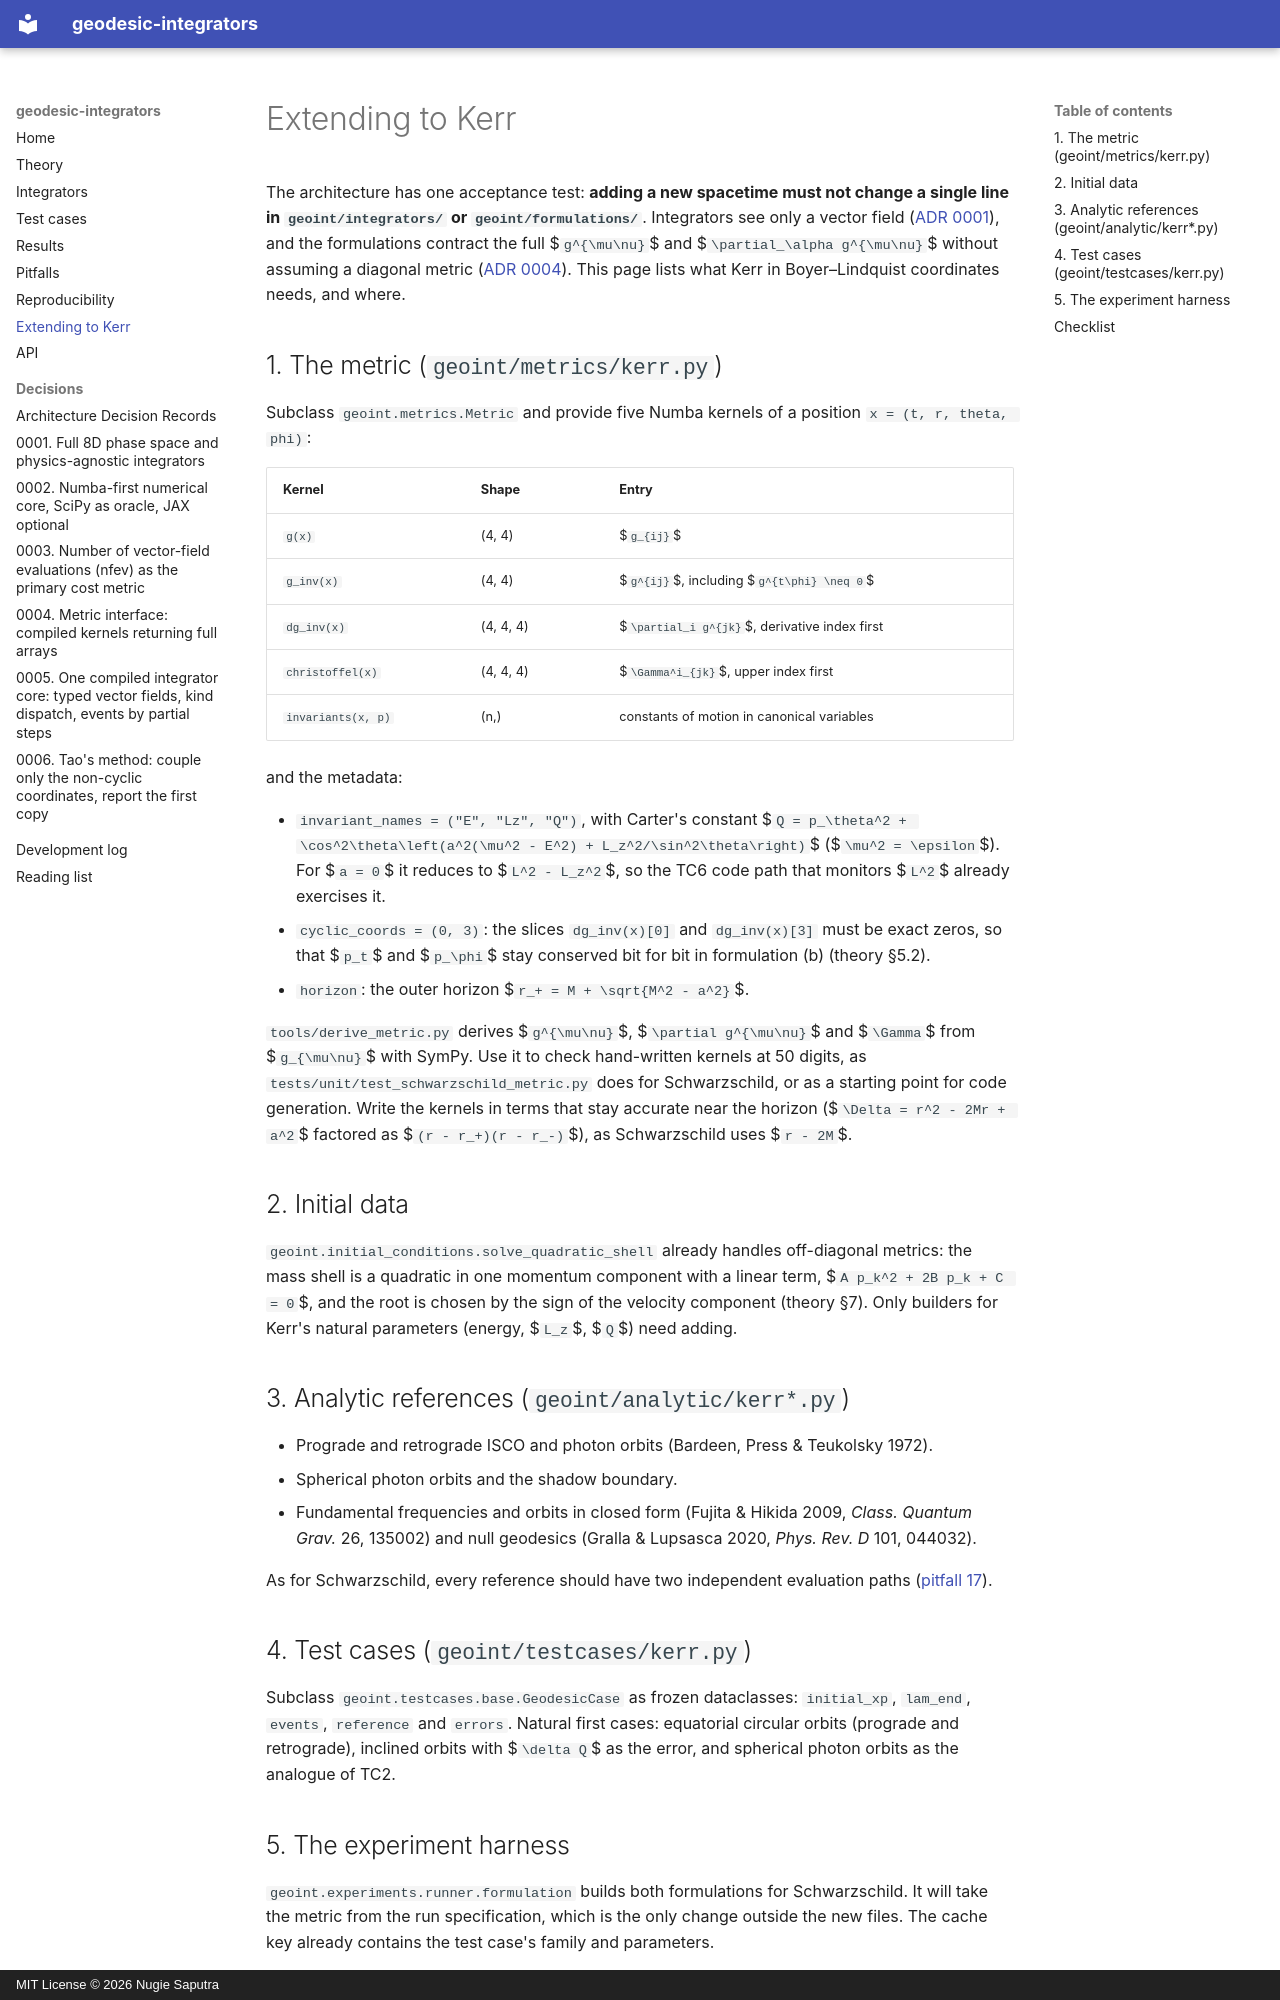

repository: NugiePhysics/geodesic-integrators · page: extending/index.html · generator: mkdocs · copyright: MIT License © 2026 Nugie Saputra

# Extending to Kerr

The architecture has one acceptance test: **adding a new spacetime must not change a single line in `geoint/integrators/` or `geoint/formulations/`**. Integrators see only a vector field ([ADR 0001](decisions/0001-full-8d-phase-space.md)), and the formulations contract the full $`g^{\mu\nu}`$ and $`\partial_\alpha g^{\mu\nu}`$ without assuming a diagonal metric ([ADR 0004](decisions/0004-metric-interface.md)). This page lists what Kerr in Boyer–Lindquist coordinates needs, and where.

## 1. The metric (`geoint/metrics/kerr.py`)

Subclass `geoint.metrics.Metric` and provide five Numba kernels of a position `x = (t, r, theta, phi)`:

| Kernel | Shape | Entry |
|---|---|---|
| `g(x)` | (4, 4) | $`g_{ij}`$ |
| `g_inv(x)` | (4, 4) | $`g^{ij}`$, including $`g^{t\phi} \neq 0`$ |
| `dg_inv(x)` | (4, 4, 4) | $`\partial_i g^{jk}`$, derivative index first |
| `christoffel(x)` | (4, 4, 4) | $`\Gamma^i_{jk}`$, upper index first |
| `invariants(x, p)` | (n,) | constants of motion in canonical variables |

and the metadata:

- `invariant_names = ("E", "Lz", "Q")`, with Carter's constant $`Q = p_\theta^2 + \cos^2\theta\left(a^2(\mu^2 - E^2) + L_z^2/\sin^2\theta\right)`$ ($`\mu^2 = \epsilon`$). For $`a = 0`$ it reduces to $`L^2 - L_z^2`$, so the TC6 code path that monitors $`L^2`$ already exercises it.
- `cyclic_coords = (0, 3)`: the slices `dg_inv(x)[0]` and `dg_inv(x)[3]` must be exact zeros, so that $`p_t`$ and $`p_\phi`$ stay conserved bit for bit in formulation (b) (theory §5.2).
- `horizon`: the outer horizon $`r_+ = M + \sqrt{M^2 - a^2}`$.

`tools/derive_metric.py` derives $`g^{\mu\nu}`$, $`\partial g^{\mu\nu}`$ and $`\Gamma`$ from $`g_{\mu\nu}`$ with SymPy. Use it to check hand-written kernels at 50 digits, as `tests/unit/test_schwarzschild_metric.py` does for Schwarzschild, or as a starting point for code generation. Write the kernels in terms that stay accurate near the horizon ($`\Delta = r^2 - 2Mr + a^2`$ factored as $`(r - r_+)(r - r_-)`$), as Schwarzschild uses $`r - 2M`$.

## 2. Initial data

`geoint.initial_conditions.solve_quadratic_shell` already handles off-diagonal metrics: the mass shell is a quadratic in one momentum component with a linear term, $`A p_k^2 + 2B p_k + C = 0`$, and the root is chosen by the sign of the velocity component (theory §7). Only builders for Kerr's natural parameters (energy, $`L_z`$, $`Q`$) need adding.

## 3. Analytic references (`geoint/analytic/kerr*.py`)

- Prograde and retrograde ISCO and photon orbits (Bardeen, Press & Teukolsky 1972).
- Spherical photon orbits and the shadow boundary.
- Fundamental frequencies and orbits in closed form (Fujita & Hikida 2009, *Class. Quantum Grav.* 26, 135002) and null geodesics (Gralla & Lupsasca 2020, *Phys. Rev. D* 101, 044032).

As for Schwarzschild, every reference should have two independent evaluation paths ([pitfall 17](pitfalls.md)).

## 4. Test cases (`geoint/testcases/kerr.py`)

Subclass `geoint.testcases.base.GeodesicCase` as frozen dataclasses: `initial_xp`, `lam_end`, `events`, `reference` and `errors`. Natural first cases: equatorial circular orbits (prograde and retrograde), inclined orbits with $`\delta Q`$ as the error, and spherical photon orbits as the analogue of TC2.
